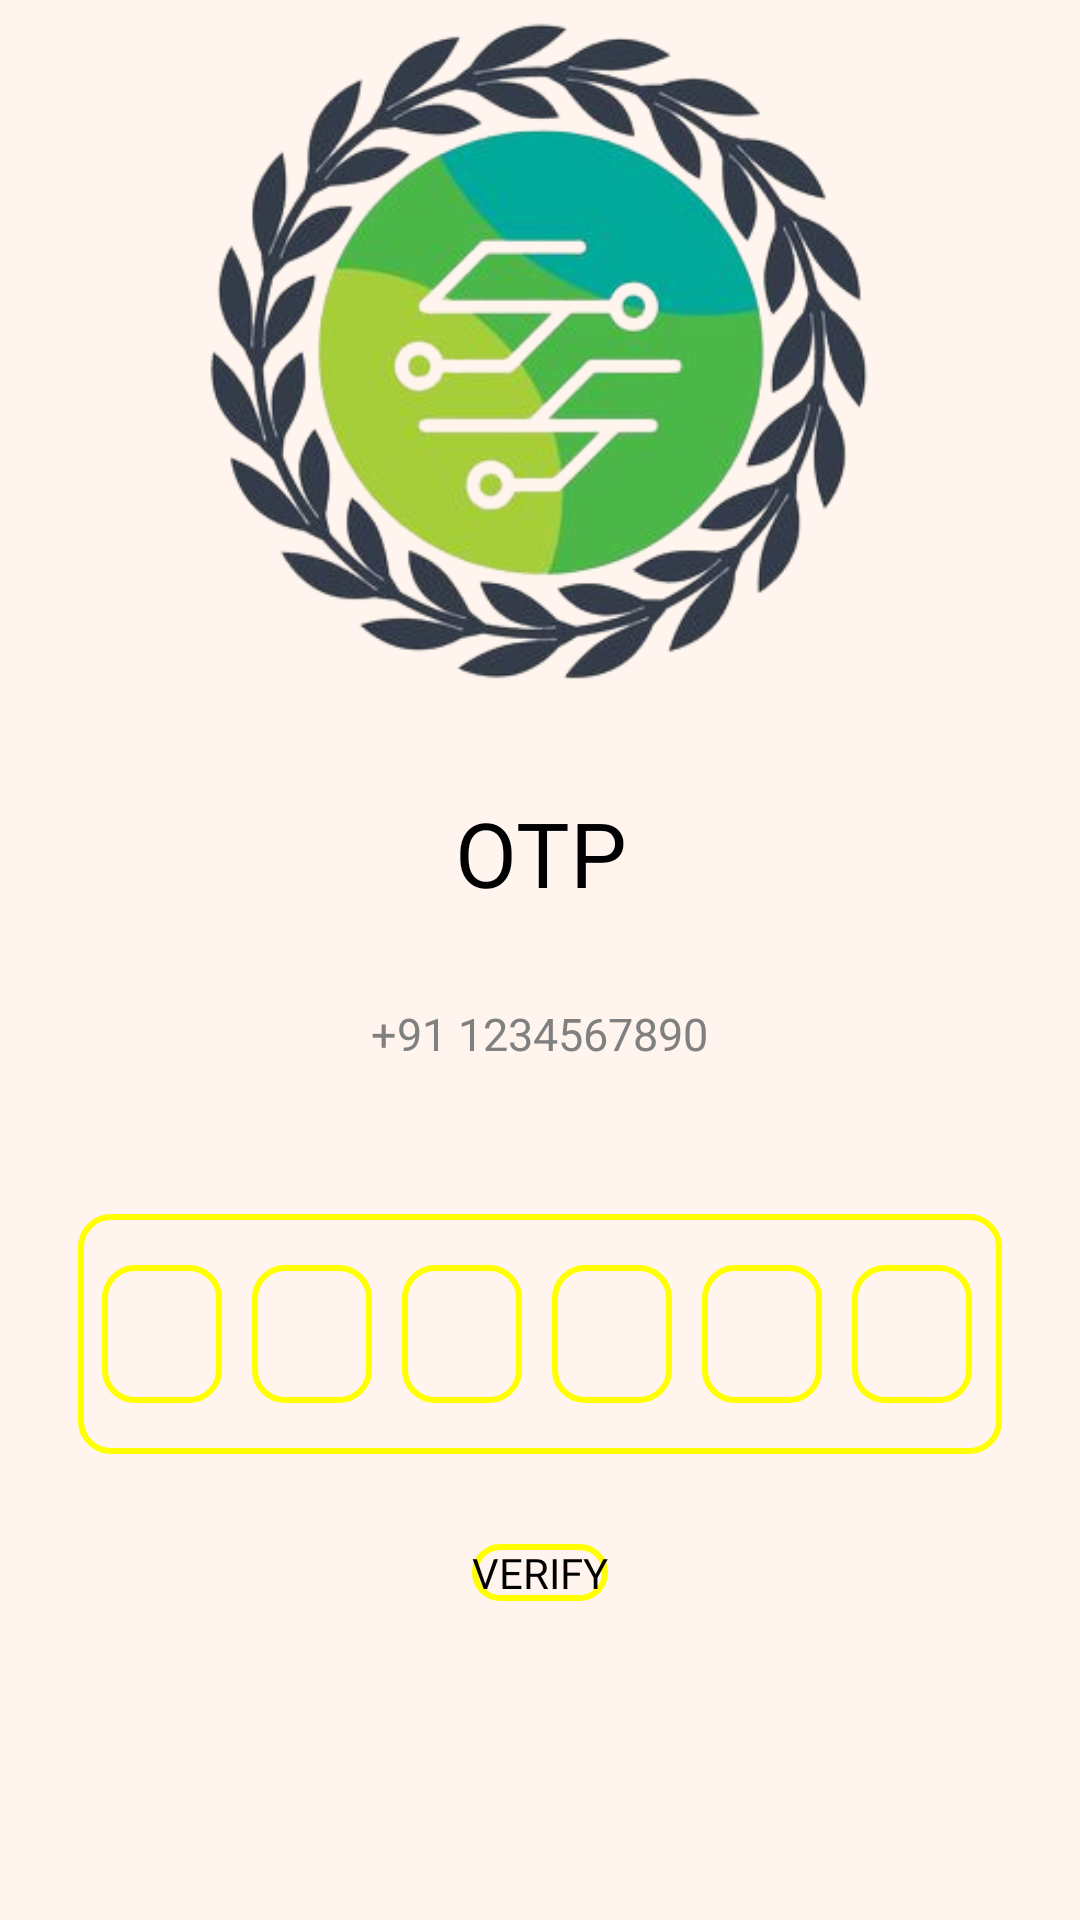

Here is an Android app screen rendered from its layout file. Give the layout XML and the strings, colors and styles it references.
<!-- AndroidManifest.xml: application theme Theme.AppCompat.Light -->
<!-- res/layout/activity_newactivity.xml -->
<?xml version="1.0" encoding="utf-8"?>
<LinearLayout xmlns:android="http://schemas.android.com/apk/res/android"
    xmlns:app="http://schemas.android.com/apk/res-auto"
    xmlns:tools="http://schemas.android.com/tools"
    android:layout_width="match_parent"
    android:layout_height="match_parent"
    android:background="@color/seashell"
    tools:context=".newactivity"
    android:orientation="vertical"


    >

    <ImageView
        android:id="@+id/imageView"
        android:layout_width="match_parent"
        android:layout_height="234dp"
        app:srcCompat="@drawable/compslogo" />

    <TextView
        android:layout_width="wrap_content"
        android:layout_height="wrap_content"
        android:text="OTP"
        android:layout_marginTop="30dp"
        android:gravity="center"
        android:layout_gravity="center"
        android:fontFamily="@font/regularbold"
        android:textSize="30sp"
        android:textColor="@color/black">

    </TextView>

    <TextView
        android:id="@+id/demomobile"
        android:layout_width="wrap_content"
        android:layout_height="wrap_content"

        android:layout_marginTop="30dp"
        android:layout_marginBottom="30dp"
        android:gravity="center"
        android:layout_gravity="center"
        android:hint="+91 1234567890"
        android:textColorHint="@color/grey"
        android:textSize="15sp"
        android:textColor="@color/black">

    </TextView>

    <LinearLayout
        android:id="@+id/linearLayout"
        android:layout_marginTop="20dp"
        android:layout_width="wrap_content"
        android:layout_gravity="center"
        android:layout_height="80dp"


        android:background="@drawable/borderbg"
        android:orientation="horizontal"
        app:layout_constraintBottom_toBottomOf="parent"
        app:layout_constraintEnd_toEndOf="parent"
        app:layout_constraintHorizontal_bias="0.495"
        app:layout_constraintStart_toStartOf="parent"
        app:layout_constraintTop_toTopOf="parent"
        app:layout_constraintVertical_bias="0.488">


        <EditText
            android:id="@+id/otp1"
            android:layout_width="40dp"
            android:layout_height="46dp"
            android:layout_gravity="center"
            android:layout_marginStart="8dp"
            android:background="@drawable/borderbg"
            android:gravity="center"
            android:importantForAutofill="no"
            android:inputType="number"
            android:maxLength="1"
            android:textColor="@color/black"
            android:textSize="24sp"
            android:textStyle="bold">

        </EditText>


        <EditText
            android:id="@+id/otp2"
            android:layout_width="40dp"
            android:layout_height="46dp"
            android:layout_gravity="center"
            android:layout_marginStart="10dp"
            android:background="@drawable/borderbg"
            android:gravity="center"
            android:importantForAutofill="no"
            android:inputType="number"
            android:maxLength="1"
            android:textColor="@color/black"
            android:textSize="24sp"
            android:textStyle="bold">

        </EditText>


        <EditText
            android:id="@+id/otp3"
            android:layout_width="40dp"
            android:layout_height="46dp"
            android:layout_gravity="center"
            android:layout_marginStart="10dp"
            android:background="@drawable/borderbg"
            android:gravity="center"
            android:importantForAutofill="no"
            android:inputType="number"
            android:maxLength="1"

            android:textColor="@color/black"
            android:textSize="24sp"
            android:textStyle="bold">

        </EditText>


        <EditText
            android:id="@+id/otp4"
            android:layout_width="40dp"
            android:layout_height="46dp"
            android:layout_gravity="center"
            android:layout_marginStart="10dp"
            android:background="@drawable/borderbg"
            android:gravity="center"
            android:importantForAutofill="no"
            android:inputType="number"
            android:maxLength="1"
            android:textColor="@color/black"
            android:textSize="24sp"
            android:textStyle="bold">

        </EditText>


        <EditText
            android:id="@+id/otp5"
            android:layout_width="40dp"
            android:layout_height="46dp"
            android:layout_gravity="center"
            android:layout_marginStart="10dp"
            android:background="@drawable/borderbg"
            android:gravity="center"
            android:importantForAutofill="no"
            android:inputType="number"
            android:maxLength="1"
            android:textColor="@color/black"
            android:textSize="24sp"
            android:textStyle="bold">

        </EditText>

        <EditText
            android:id="@+id/otp6"
            android:layout_width="40dp"
            android:layout_height="46dp"
            android:layout_gravity="center"
            android:layout_marginStart="10dp"
            android:layout_marginEnd="10dp"
            android:background="@drawable/borderbg"
            android:gravity="center"
            android:importantForAutofill="no"
            android:inputType="number"
            android:maxLength="1"
            android:textColor="@color/black"
            android:textSize="24sp"
            android:textStyle="bold">

        </EditText>


    </LinearLayout>

    <Button
        android:id="@+id/verifybtn"
        android:layout_width="wrap_content"
        android:layout_height="wrap_content"
        android:background="@drawable/borderbg"
        android:layout_gravity="center"
        android:layout_marginTop="30dp"
        android:text="VERIFY"
        android:fontFamily="@font/regularbold"
        android:textColor="@color/black">

    </Button>






</LinearLayout>
<!-- resources referenced by this layout -->
<resources>
  <color name="black">#FF000000</color>
  <color name="grey">#808080</color>
  <color name="seashell">#FFF5EE</color>
  <!-- drawable borderbg (drawable-v24) -->
  <?xml version="1.0" encoding="utf-8"?>
  <shape xmlns:android="http://schemas.android.com/apk/res/android"
  
      android:shape="rectangle">
  
      <stroke android:width="2dp"
          android:color="#FFFF00">
  
  
  
      </stroke>
  
      <corners
          android:radius="10dp">
  
      </corners>
  
  
  
  </shape>
  <!-- drawable compslogo: png bitmap (drawable-v24, 122214 bytes) -->
  <style name="Theme.AppCompat.Light" parent="android:Theme.Material.Light.NoActionBar">
          <item name="android:statusBarColor">@color/seashell</item>
          <item name="android:background">@color/seashell</item>
      </style>
</resources>
